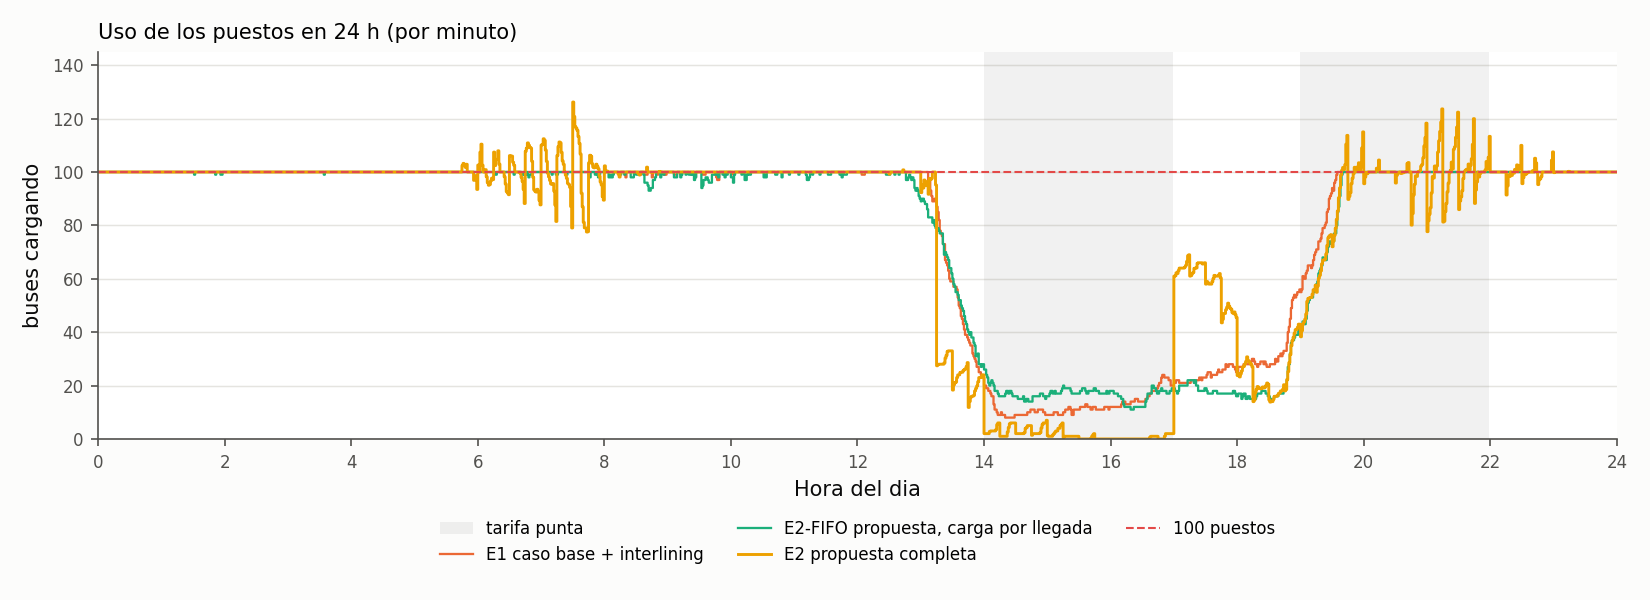

The data file committed next to this chart (first rows):
minuto; precio_usd_kwh; E1; E2-FIFO; E2; puestos
0; 0.1; 100.0; 100.0; 100.0; 100
1; 0.1; 100.0; 100.0; 100.0; 100
2; 0.1; 100.0; 100.0; 100.0; 100
3; 0.1; 100.0; 100.0; 100.0; 100
4; 0.1; 100.0; 100.0; 100.0; 100
5; 0.1; 100.0; 100.0; 100.0; 100
6; 0.1; 100.0; 100.0; 100.0; 100
7; 0.1; 100.0; 100.0; 100.0; 100
8; 0.1; 100.0; 100.0; 100.0; 100
9; 0.1; 100.0; 100.0; 100.0; 100
10; 0.1; 100.0; 100.0; 100.0; 100
11; 0.1; 100.0; 100.0; 100.0; 100
12; 0.1; 100.0; 100.0; 100.0; 100
13; 0.1; 100.0; 100.0; 100.0; 100
14; 0.1; 100.0; 100.0; 100.0; 100
15; 0.1; 100.0; 100.0; 100.0; 100
16; 0.1; 100.0; 100.0; 100.0; 100
17; 0.1; 100.0; 100.0; 100.0; 100
18; 0.1; 100.0; 100.0; 100.0; 100
19; 0.1; 100.0; 100.0; 100.0; 100
20; 0.1; 100.0; 100.0; 100.0; 100
21; 0.1; 100.0; 100.0; 100.0; 100
22; 0.1; 100.0; 100.0; 100.0; 100
23; 0.1; 100.0; 100.0; 100.0; 100
24; 0.1; 100.0; 100.0; 100.0; 100
25; 0.1; 100.0; 100.0; 100.0; 100
26; 0.1; 100.0; 100.0; 100.0; 100
27; 0.1; 100.0; 100.0; 100.0; 100
28; 0.1; 100.0; 100.0; 100.0; 100
29; 0.1; 100.0; 100.0; 100.0; 100
30; 0.1; 100.0; 100.0; 100.0; 100
31; 0.1; 100.0; 100.0; 100.0; 100
32; 0.1; 100.0; 100.0; 100.0; 100
33; 0.1; 100.0; 100.0; 100.0; 100
34; 0.1; 100.0; 100.0; 100.0; 100
35; 0.1; 100.0; 100.0; 100.0; 100
36; 0.1; 100.0; 100.0; 100.0; 100
37; 0.1; 100.0; 100.0; 100.0; 100
38; 0.1; 100.0; 100.0; 100.0; 100
39; 0.1; 100.0; 100.0; 100.0; 100
40; 0.1; 100.0; 100.0; 100.0; 100
41; 0.1; 100.0; 100.0; 100.0; 100
42; 0.1; 100.0; 100.0; 100.0; 100
43; 0.1; 100.0; 100.0; 100.0; 100
44; 0.1; 100.0; 100.0; 100.0; 100
45; 0.1; 100.0; 100.0; 100.0; 100
46; 0.1; 100.0; 100.0; 100.0; 100
47; 0.1; 100.0; 100.0; 100.0; 100
48; 0.1; 100.0; 100.0; 100.0; 100
49; 0.1; 100.0; 100.0; 100.0; 100
50; 0.1; 100.0; 100.0; 100.0; 100
51; 0.1; 100.0; 100.0; 100.0; 100
52; 0.1; 100.0; 100.0; 100.0; 100
53; 0.1; 100.0; 100.0; 100.0; 100
54; 0.1; 100.0; 100.0; 100.0; 100
55; 0.1; 100.0; 100.0; 100.0; 100
56; 0.1; 100.0; 100.0; 100.0; 100
57; 0.1; 100.0; 100.0; 100.0; 100
58; 0.1; 100.0; 100.0; 100.0; 100
59; 0.1; 100.0; 100.0; 100.0; 100
... 1,380 more rows
